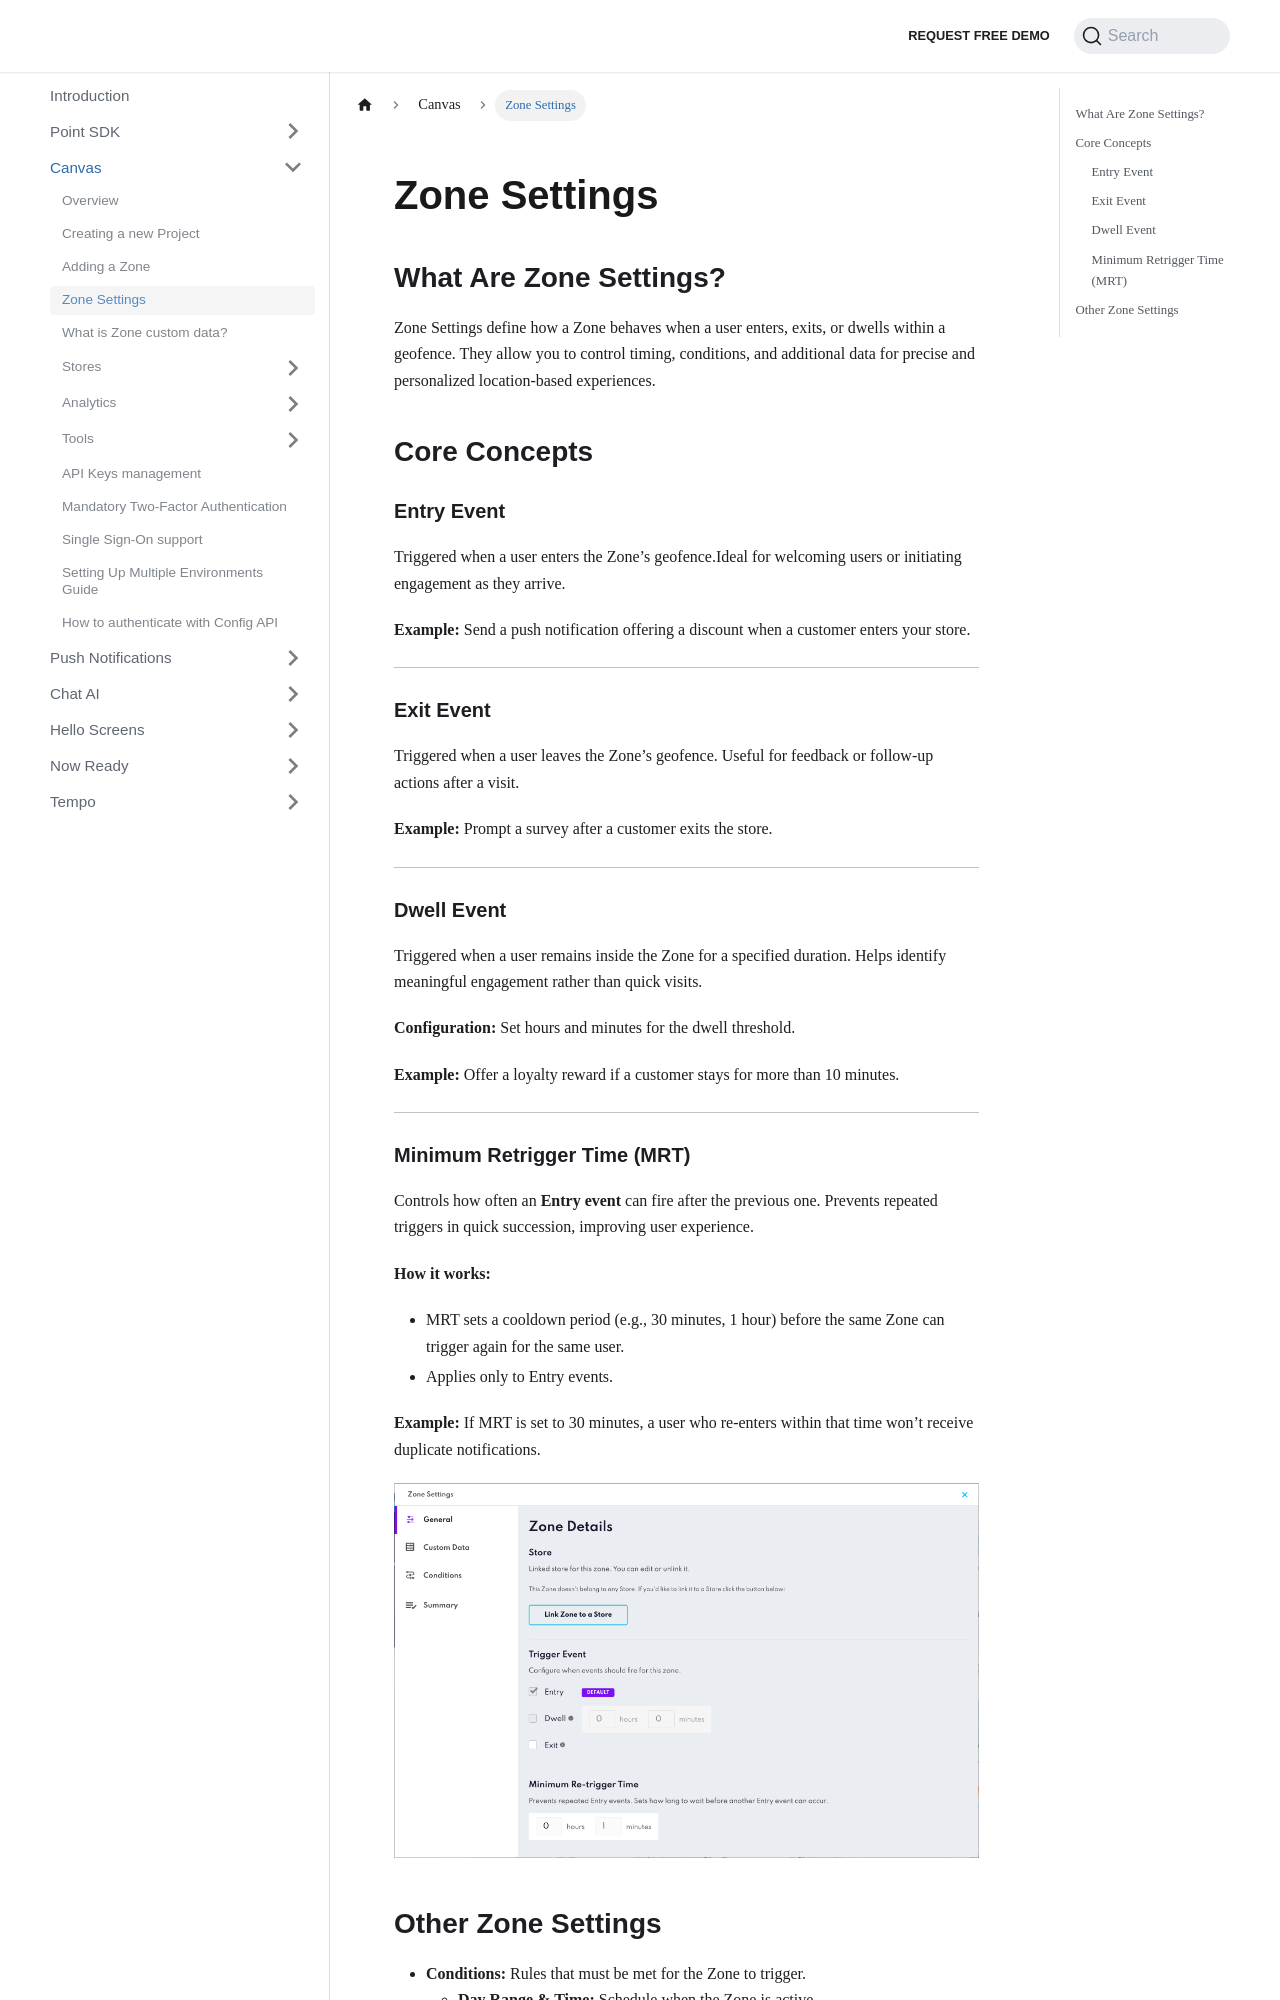

repository: Bluedot-Innovation/documentation · page: Canvas/What are Zone settings.html · generator: docusaurus


Zone Settings
==============

## What Are Zone Settings?
Zone Settings define how a Zone behaves when a user enters, exits, or dwells within a geofence. They allow you to control timing, conditions, and additional data for precise and personalized location-based experiences.

## Core Concepts

### Entry Event
Triggered when a user enters the Zone’s geofence.Ideal for welcoming users or initiating engagement as they arrive.  

**Example:** Send a push notification offering a discount when a customer enters your store.

---

### Exit Event
Triggered when a user leaves the Zone’s geofence. Useful for feedback or follow-up actions after a visit.  

**Example:** Prompt a survey after a customer exits the store.

---

### Dwell Event
Triggered when a user remains inside the Zone for a specified duration. Helps identify meaningful engagement rather than quick visits.  

**Configuration:** Set hours and minutes for the dwell threshold.  

**Example:** Offer a loyalty reward if a customer stays for more than 10 minutes.

---

### Minimum Retrigger Time (MRT)
Controls how often an **Entry event** can fire after the previous one. Prevents repeated triggers in quick succession, improving user experience.  

**How it works:**  
- MRT sets a cooldown period (e.g., 30 minutes, 1 hour) before the same Zone can trigger again for the same user.  
- Applies only to Entry events.  

**Example:** If MRT is set to 30 minutes, a user who re-enters within that time won’t receive duplicate notifications.

_![](../assets/zone-settings-1.png)_
